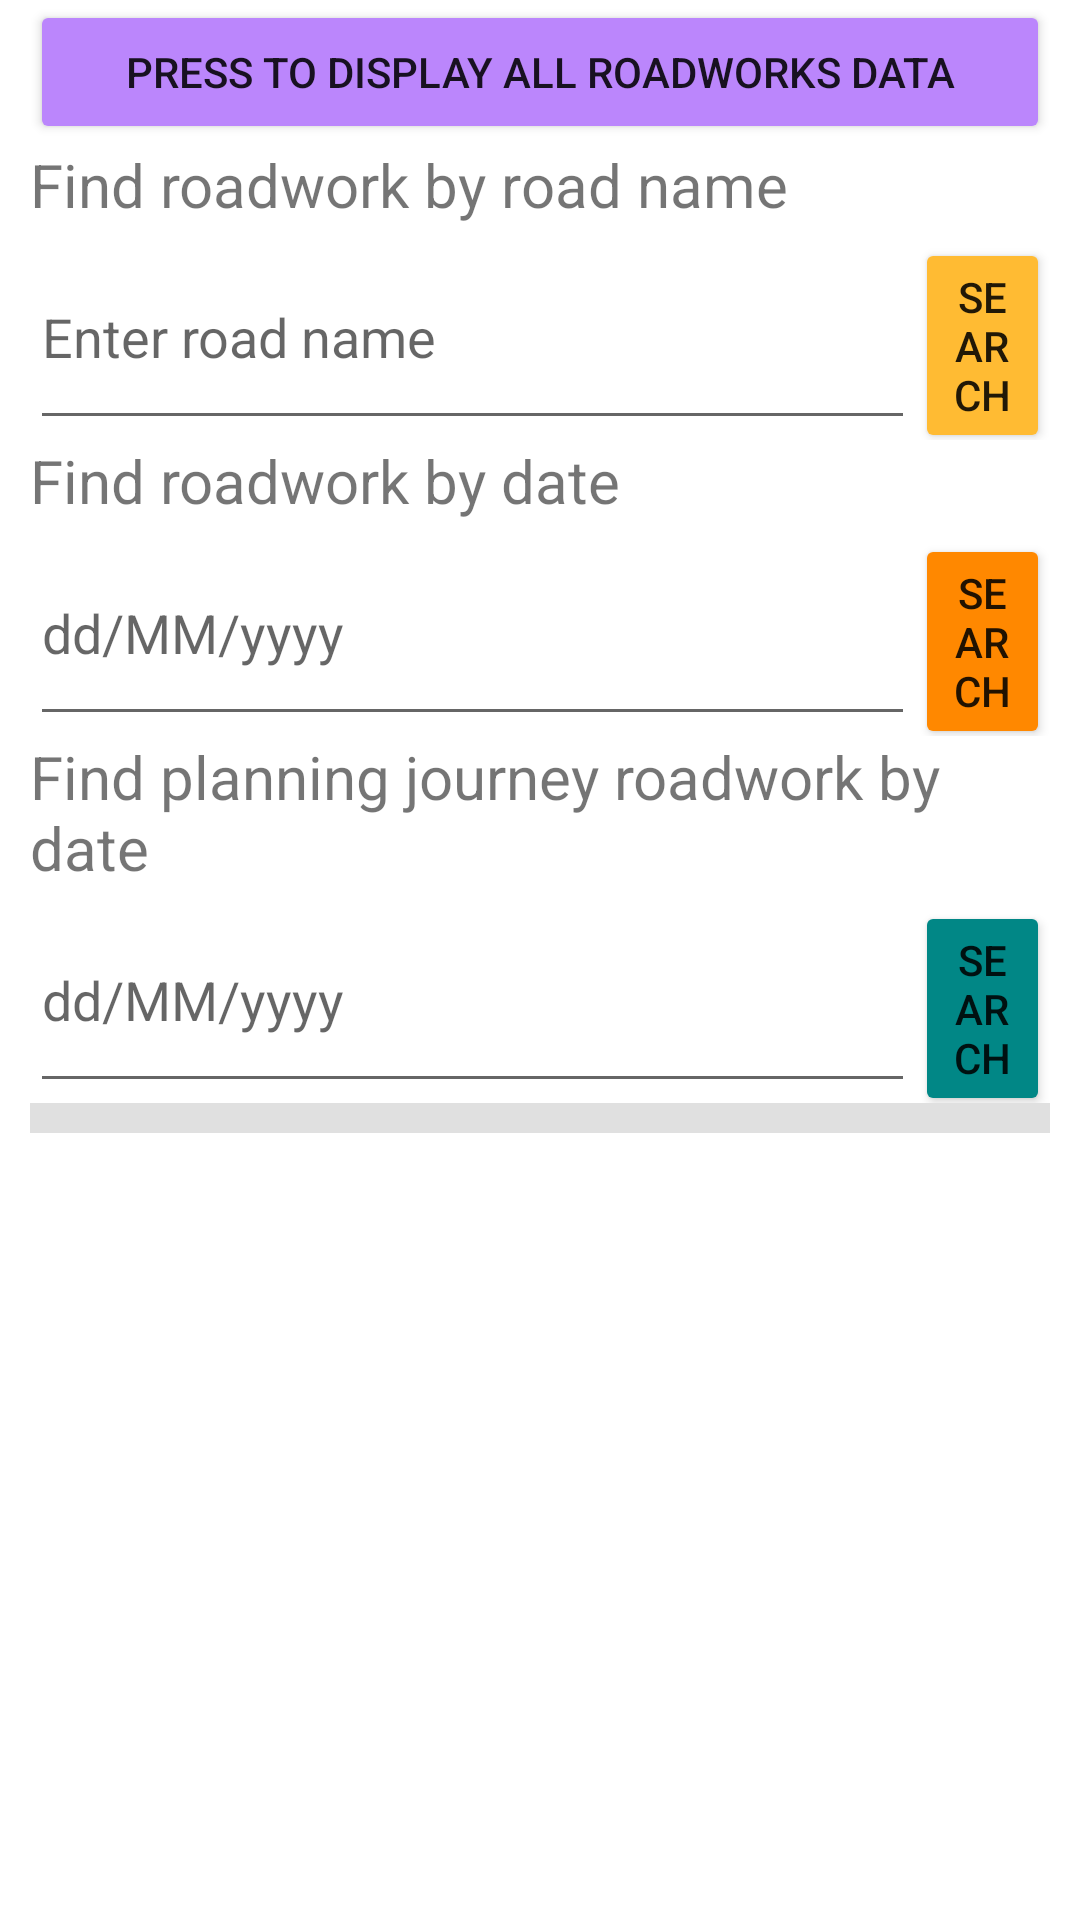

This screen was rendered from an Android layout file. Write that file and the resources it references.
<!-- AndroidManifest.xml: application theme Theme.Abedelkriem_hamid_s2027185 -->
<!-- res/layout/activity_main.xml -->
<?xml version="1.0" encoding="utf-8"?>
<androidx.constraintlayout.widget.ConstraintLayout xmlns:android="http://schemas.android.com/apk/res/android"
    xmlns:app="http://schemas.android.com/apk/res-auto"
    xmlns:tools="http://schemas.android.com/tools"
    android:layout_width="match_parent"
    android:layout_height="match_parent"
    tools:context=".MainActivity">

        <LinearLayout
            android:layout_width="match_parent"
            android:layout_height="wrap_content"
            android:orientation="vertical"
            tools:ignore="MissingConstraints"
            android:layout_marginLeft="10dp"
            android:layout_marginRight="10dp"
            >

                    <Button
                        android:id="@+id/displayAllButton"
                        android:layout_width="fill_parent"
                        android:layout_height="wrap_content"
                        android:layout_centerHorizontal="true"
                        android:backgroundTint="@color/purple_200"
                        android:text="Press to display all roadworks data" />


                    <TextView
                        android:id="@+id/roadWorkTitle"
                        android:layout_width="match_parent"
                        android:layout_height="wrap_content"
                        android:text="Find roadwork by road name"
                        android:textSize="20sp" />

                    <LinearLayout
                        android:layout_width="match_parent"
                        android:layout_height="wrap_content"
                        android:orientation="horizontal">

                        <EditText
                            android:id="@+id/roadWorkInput"
                            android:layout_width="295dp"
                            android:layout_height="match_parent"
                            android:hint="Enter road name"
                            android:inputType="text" />

                        <Button
                            android:id="@+id/searchByKeyWordButton"
                            android:layout_width="wrap_content"
                            android:layout_height="wrap_content"
                            android:backgroundTint="@android:color/holo_orange_light"
                            android:text="Search" />

                    </LinearLayout>

                    <TextView
                        android:layout_width="match_parent"
                        android:layout_height="wrap_content"
                        android:text="Find roadwork by date"
                        android:textSize="20sp" />

                    <LinearLayout
                        android:layout_width="match_parent"
                        android:layout_height="wrap_content"
                        android:orientation="horizontal">

                        <EditText
                            android:id="@+id/roadWorkByDateInput"
                            android:layout_width="295dp"
                            android:layout_height="match_parent"
                            android:hint="dd/MM/yyyy"
                            android:inputType="date" />

                        <Button
                            android:id="@+id/searchByDateButton"
                            android:layout_width="wrap_content"
                            android:layout_height="wrap_content"
                            android:backgroundTint="@android:color/holo_orange_dark"
                            android:text="Search" />
                    </LinearLayout>

                    <TextView
                        android:layout_width="match_parent"
                        android:layout_height="wrap_content"
                        android:text="Find planning journey roadwork by date"
                        android:textSize="20sp" />

                    <LinearLayout
                        android:layout_width="match_parent"
                        android:layout_height="wrap_content"
                        android:orientation="horizontal">

                        <EditText
                            android:id="@+id/planningJourneyDateInput"
                            android:layout_width="295dp"
                            android:layout_height="match_parent"
                            android:hint="dd/MM/yyyy"
                            android:inputType="date" />

                        <Button
                            android:id="@+id/planningJourneyDateButton"
                            android:layout_width="wrap_content"
                            android:layout_height="wrap_content"
                            android:backgroundTint="@color/teal_700"
                            android:text="Search" />
                    </LinearLayout>

                    <View
                        android:id="@+id/divider"
                        android:layout_width="match_parent"
                        android:layout_height="10dp"
                        android:background="?android:attr/listDivider" />

                    
                    <TextView
                        android:id="@+id/channelTitle"
                        android:layout_width="wrap_content"
                        android:layout_height="wrap_content"
                        android:text=""
                        android:textSize="20sp" />

                    <TextView
                        android:id="@+id/channelDesc"
                        android:layout_width="fill_parent"
                        android:layout_height="wrap_content"
                        android:text=""
                        android:textSize="15sp" />

                    <ExpandableListView
                        android:id="@+id/expandableListView"
                        android:layout_width="match_parent"
                        android:layout_height="wrap_content"
                        android:background="#dce549"></ExpandableListView>

        </LinearLayout>
</androidx.constraintlayout.widget.ConstraintLayout>
<!-- resources referenced by this layout -->
<resources>
  <style name="Theme.Abedelkriem_hamid_s2027185" parent="Theme.MaterialComponents.DayNight.DarkActionBar">
          
          <item name="colorPrimary">@color/purple_500</item>
          <item name="colorPrimaryVariant">@color/purple_700</item>
          <item name="colorOnPrimary">@color/white</item>
          
          <item name="colorSecondary">@color/teal_200</item>
          <item name="colorSecondaryVariant">@color/teal_700</item>
          <item name="colorOnSecondary">@color/black</item>
          
          <item name="android:statusBarColor" tools:targetApi="l">?attr/colorPrimaryVariant</item>
          
      </style>
  <!-- not gathered from this repository: default colours our renderer supplied (Android Studio template values) -->
  <color name="purple_200">#FFBB86FC</color>
  <color name="purple_500">#FF6200EE</color>
  <color name="purple_700">#FF3700B3</color>
  <color name="teal_200">#FF03DAC5</color>
  <color name="teal_700">#FF018786</color>
  <color name="black">#FF000000</color>
  <color name="white">#FFFFFFFF</color>
</resources>
